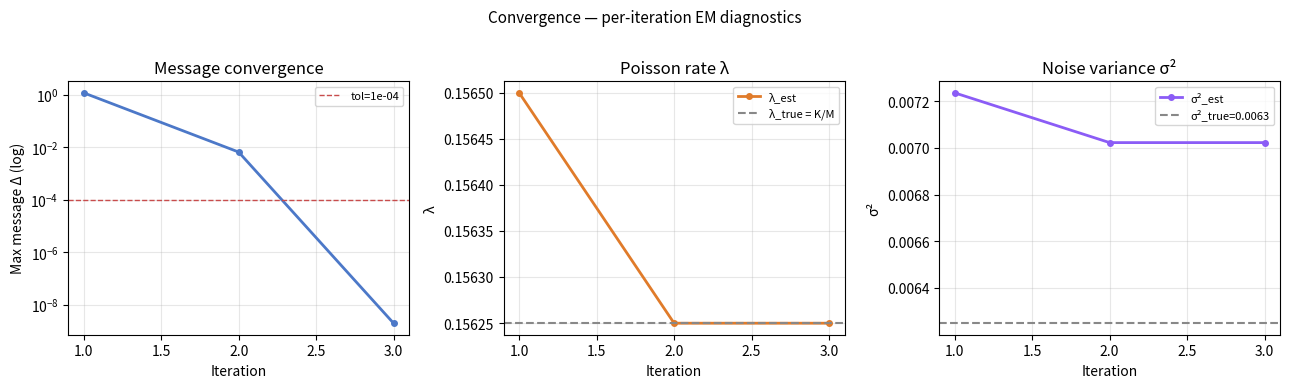
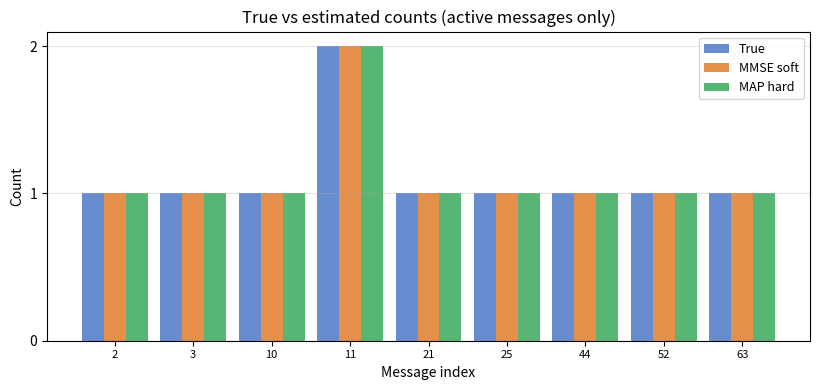
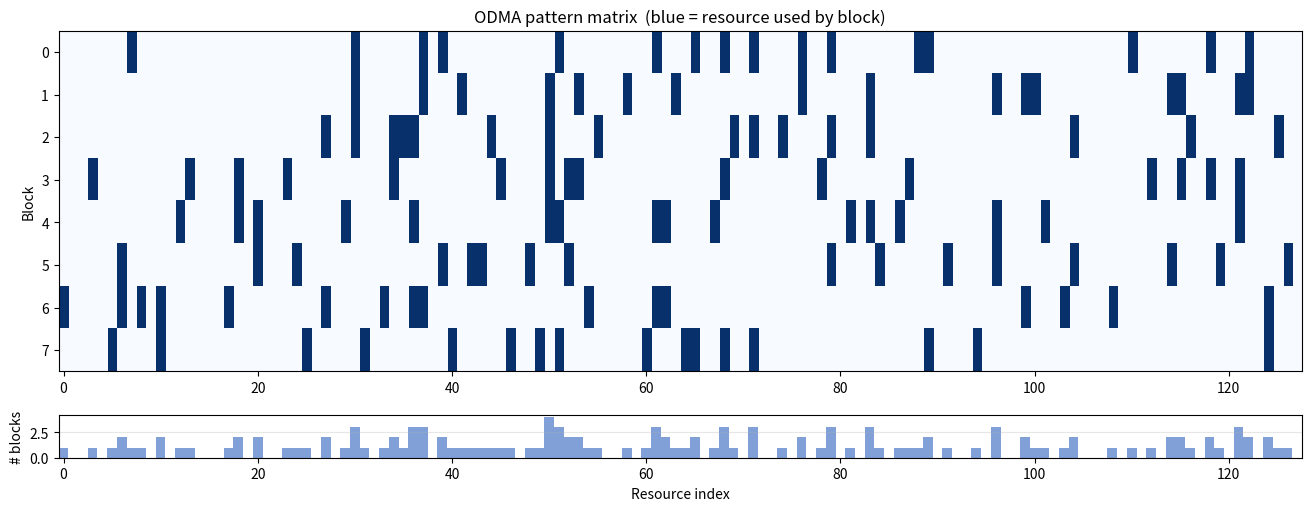
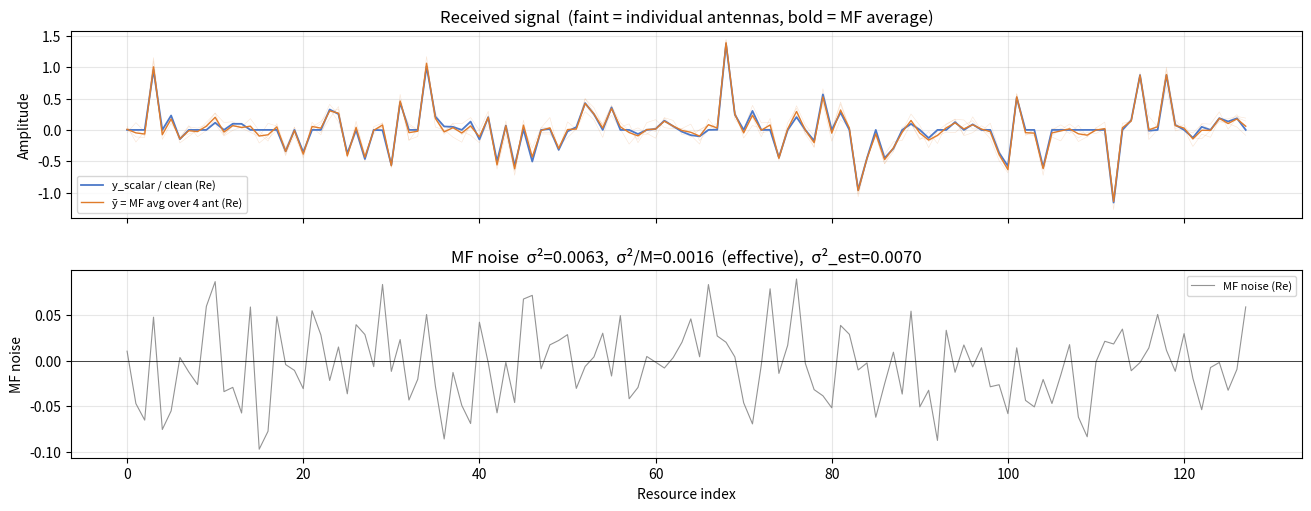
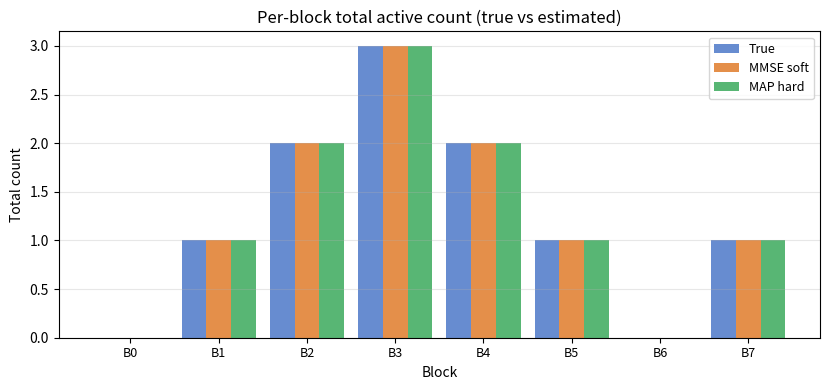

These figures' Python source, in order:
"""
ODMA + URA Decoder Testbed — V2: Multi-antenna, no fading
==========================================================
Intermediate signal model: M receive antennas, no per-user fading.
Every user shares the known spatial signature h = 1_M ∈ R^M.

Signal model:
    Y[r,:] = h * s_r + z_r    where  s_r = Σ_{(b,j): S_b[j]=r} x_{b,j}
    h = 1_M (known, same for every resource in V2)
    z_r ~ N(0, σ² I_M)
  →  Y = outer(y_scalar, h) + Z,   Y ∈ R^{n×M},  Z i.i.d. AWGN.

Resource-node LMMSE (full matrix form, generalises to V3 with fading):
    γ         = h^T h = ||h||²           (= M here; per-resource in V3)
    denom     = σ² + γ · v_sum           (v_sum = Σ_k v_k)
    innov_r   = h^T y_r − γ · μ_s        (matched-filter residual)
    μ_post[k] = μ_k + v_k · innov_r / denom
    v_post[k] = v_k − v_k² · γ / denom
    τ_ext[k]  = γ / (denom − v_k · γ)   (always > 0)
    η_ext[k]  = μ_post[k]/v_post[k] − μ_k/v_k

Setting M=1, h=1 recovers the V1 scalar formula exactly.

Decoder target:
    message_counts ∈ Z_+^{num_codewords}

Run:
    python graph_based_decoder_v2.py --seed 42 --n 128 --d 16 --num-blocks 8 \
        --num-codewords 64 --num-devices-active 10 --num-antennas 4 --esn0-db 10
"""

from __future__ import annotations
import argparse
import json
import os
import textwrap
from datetime import datetime
from pathlib import Path
import numpy as np


def make_codebook(num_codewords: int, d: int, rng: np.random.Generator, complex_valued: bool = False) -> np.ndarray:
    """Random Gaussian codebook with unit-normalized rows.  Returns (num_codewords, d)."""
    if complex_valued:
        raw = rng.standard_normal((num_codewords, d)) + 1j * rng.standard_normal((num_codewords, d))
    else:
        raw = rng.standard_normal((num_codewords, d))
    norms = np.linalg.norm(raw, axis=1, keepdims=True)
    return raw / norms


def make_odma_blocks(num_blocks: int, n: int, d: int, rng: np.random.Generator) -> list[np.ndarray]:
    """Random ODMA blocks. Each block is a sorted array of d resource indices drawn without replacement from {0, ..., n-1}."""
    return [np.sort(rng.choice(n, size=d, replace=False)) for _ in range(num_blocks)]


def build_pattern_matrices(blocks: list[np.ndarray], n: int) -> dict[int, np.ndarray]:
    """Build per-block embedding matrices P_b ∈ {0,1}^{n×d}. Column j of P_b is e_{S_b[j]}. Satisfies P_b^T P_b = I_d."""
    P_mats: dict[int, np.ndarray] = {}
    for b, S_b in enumerate(blocks):
        d = len(S_b)
        P = np.zeros((n, d), dtype=np.float64)
        P[S_b, np.arange(d)] = 1.0
        P_mats[b] = P
    return P_mats


def make_message_block_mapping(num_codewords: int, num_blocks: int):
    """Deterministic mapping: message m → pattern msg_to_block[m] = m % num_blocks."""
    msg_to_block: dict[int, int] = {}
    block_to_msg_list: dict[int, list[int]] = {b: [] for b in range(num_blocks)}
    for m in range(num_codewords):
        b = m % num_blocks
        msg_to_block[m] = b
        block_to_msg_list[b].append(m)
    return msg_to_block, block_to_msg_list


def sample_active_messages(num_devices_active: int, num_codewords: int, rng: np.random.Generator) -> np.ndarray:
    """Each active device independently picks a message index uniformly at random. Duplicates are allowed."""
    return rng.integers(0, num_codewords, size=num_devices_active)


def build_message_counts(active_msgs: np.ndarray, num_codewords: int) -> np.ndarray:
    """Global message count vector — the direct decoder target.  Returns (num_codewords,)."""
    counts = np.zeros(num_codewords, dtype=np.float64)
    for m in active_msgs:
        counts[int(m)] += 1.0
    return counts


def build_block_coefficients(active_msgs: np.ndarray, msg_to_block: dict[int, int], block_to_msg_list: dict[int, list[int]], num_blocks: int) -> dict[int, np.ndarray]:
    """Blockwise view of the decoder target: for each block b, a sparse vector of message multiplicities."""
    coeffs: dict[int, np.ndarray] = {}
    for b in range(num_blocks):
        msg_list = block_to_msg_list[b]
        a_b = np.zeros(len(msg_list), dtype=np.float64)
        msg_to_local = {m: i for i, m in enumerate(msg_list)}
        for m in active_msgs:
            if msg_to_block[m] == b:
                a_b[msg_to_local[m]] += 1.0
        coeffs[b] = a_b
    return coeffs


def build_block_dictionaries(codebook: np.ndarray, block_to_msg_list: dict[int, list[int]], num_blocks: int) -> dict[int, np.ndarray]:
    """Gather global codewords for each block's assigned messages.  Returns dict block_idx -> (L_b, d)."""
    return {b: codebook[block_to_msg_list[b]] for b in range(num_blocks)}


def esn0_db_to_noise_var(esn0_db: float, d: int) -> float:
    """Convert Es/N0 (dB) to per-entry noise variance. Es = 1/d (unit-norm codewords over d symbols). N0 = 1/(d * esn0_lin)."""
    esn0_lin = 10.0 ** (esn0_db / 10.0)
    return 1.0 / (d * esn0_lin)


def synthesize_received_signal(P_mats: dict[int, np.ndarray], block_dicts: dict[int, np.ndarray], block_coeffs: dict[int, np.ndarray], num_antennas: int, noise_var: float, rng: np.random.Generator, complex_valued: bool = False) -> tuple[np.ndarray, np.ndarray]:
    """Synthesize Y = outer(y_scalar, h) + Z  with h = 1_M.

    y_scalar (n,) is the V1 scalar signal; Y = outer(y_scalar, h) replicates it across M antennas.

    Returns:  (Y_noisy, Y_clean)  both (n, M)
    """
    n = next(iter(P_mats.values())).shape[0]
    dtype = np.complex128 if complex_valued else np.float64
    y_scalar = np.zeros(n, dtype=dtype)

    for b in P_mats:
        a_b = block_coeffs[b]                  # (L_b,)
        if np.any(a_b):
            C_b = block_dicts[b]               # (L_b, d)
            x_b = C_b.T @ a_b                  # (d,)  block signal in local coords
            y_scalar += P_mats[b] @ x_b        # (n,)  embedded into resource grid

    h = np.ones(num_antennas, dtype=dtype)     # spatial signature h = 1_M
    Y_clean = np.outer(y_scalar, h)             # (n, M)  rank-1 noiseless signal

    if complex_valued:
        noise = np.sqrt(noise_var / 2) * (rng.standard_normal((n, num_antennas)) + 1j * rng.standard_normal((n, num_antennas)))
    else:
        noise = np.sqrt(noise_var) * rng.standard_normal((n, num_antennas))

    return Y_clean + noise, Y_clean


def graph_based_decoder(
    Y: np.ndarray,
    P_mats: dict[int, np.ndarray],
    block_dicts: dict[int, np.ndarray],
    *,
    max_iter: int = 50,
    damping: float = 0.3,
    tol: float = 1e-4,
    lambda_init: float | None = None,
    noise_var_init: float | None = None,
    poisson_tail_tol: float = 1e-4,
    support_tail_tol: float = 1e-4,
) -> tuple[dict[int, np.ndarray], dict]:
    """Iterative Gaussian resource update (matrix LMMSE) + exact blockwise discrete Poisson posterior,
    with EM updates for noise variance σ² and Poisson rate λ.

    V2 multi-antenna LMMSE at resource r (full matrix form):
      Observation: y_r ∈ R^M,  model: y_r = h_r · s_r + z_r,  h_r = 1_M known.
      The mixing matrix H_r = h_r 1_d^T is rank-1; Sherman-Morrison gives:
          γ         = h_r^T h_r = ||h_r||²      (= M for h=1_M; ||h_r||² in V3)
          denom     = σ² + γ · v_sum             (v_sum = Σ_k v_k)
          innov_r   = h_r^T y_r − γ · μ_s       (matched-filter residual; h_r^T·1_M = M)
          μ_post[k] = μ_k + v_k · innov_r / denom
          v_post[k] = v_k − v_k² · γ / denom
          τ_ext[k]  = γ / (denom − v_k · γ)     (always > 0 by S-M)
      Setting M=1 recovers the V1 scalar formula exactly.

    Graph structure:
      - Resource nodes r: vector obs y_r ∈ R^M, known h_r
      - Block nodes b: discrete sparse posterior over a_b, with x_b = C_b^T a_b

    Message schedule:  block→resource → matrix LMMSE → extrinsic resource→block
                       → block discrete posterior → extrinsic block→resource  (repeat)
                       → EM updates for (λ, σ²)

    Neither noise_var nor λ need to be known in advance; both are estimated from the data.
    """
    from itertools import combinations, product

    n, num_ant = Y.shape
    dtype = Y.dtype
    var_floor = 1e-10
    tau_floor = 1e-10
    # Spatial signature and its Gram scalar — written for V3 generalisability.
    # In V2: h = 1_M, gamma = M.  In V3: h_r varies per resource, gamma_r = ||h_r||².
    h = np.ones(num_ant, dtype=dtype)              # (M,)  known spatial signature
    gamma = float(np.real(np.dot(h.conj(), h)))    # ||h||² = M

    # ------------------------------------------------------------------ helpers
    def logsumexp(v: np.ndarray) -> float:
        vmax = float(np.max(v))
        return vmax + float(np.log(np.sum(np.exp(v - vmax)))) if np.isfinite(vmax) else vmax

    def poisson_pmf_vec(lam: float) -> np.ndarray:
        """Truncated Poisson PMF p(0), p(1), ..., p(c_max) normalised to sum to 1."""
        lam = max(float(lam), 1e-12)
        probs = [np.exp(-lam)]
        total = probs[0]
        c = 0
        while 1.0 - total > poisson_tail_tol:
            c += 1
            probs.append(probs[-1] * lam / c)
            total += probs[-1]
            if probs[-1] == 0.0:
                break
        p = np.array(probs, dtype=np.float64)
        return p / np.sum(p)

    def max_active_per_block(L_b: int, p_nz: float) -> int:
        """Largest support size k with binomial tail P(Bin(L_b, p_nz) > k) > support_tail_tol."""
        p_nz = float(np.clip(p_nz, 1e-12, 1.0 - 1e-12))
        p0 = 1.0 - p_nz
        pk = p0 ** L_b          # P(support = 0)
        cdf = pk
        for k in range(L_b):
            pk = pk * ((L_b - k) / (k + 1)) * (p_nz / p0)
            cdf += pk
            if 1.0 - cdf <= support_tail_tol:
                return k + 1   # loop body added mass for support size k+1
        return L_b

    # --------------------------------------------------------- decode one block
    def decode_block(
        C_b: np.ndarray,       # (L_b, d)  local dictionary
        r_b: np.ndarray,       # (d,)      incoming mean from resources
        v_b: np.ndarray,       # (d,)      incoming variance from resources
        lam: float,
    ) -> tuple[np.ndarray, np.ndarray, np.ndarray]:
        """Exact enumeration of discrete Poisson posterior over a_b.

        Prior: a_i ~ Poisson(lam) i.i.d., observation: r_b = C_b^T a_b + w, w ~ N(0, diag(v_b))

        Returns:
            a_mean:  (L_b,)  posterior E[a_b | r_b]  — MMSE, used during iterations
            x_mean:  (d,)    posterior E[x_b | r_b] = C_b^T a_mean
            x_var:   (d,)    posterior marginal variances Var(x_{b,j} | r_b)
            a_map:   (L_b,)  argmax_s p(a_b = s | r_b) — MAP integer state, for final decision
        """
        pmf = poisson_pmf_vec(lam)
        c_max = len(pmf) - 1
        L_b = C_b.shape[0]
        p_nz = float(1.0 - pmf[0])
        k_max = max_active_per_block(L_b, p_nz)

        # log p(a_i = c) for c = 0, 1, ..., c_max  (correct Poisson log-probs)
        log_pmf = np.log(pmf + 1e-300)

        # Enumerate all states consistent with support size <= k_max
        states: list[np.ndarray] = [np.zeros(L_b, dtype=np.float64)]
        log_prior: list[float] = [L_b * log_pmf[0]]

        for k in range(1, k_max + 1):
            lp_zeros = (L_b - k) * log_pmf[0]   # contribution of inactive messages
            for idxs in combinations(range(L_b), k):
                for cnts in product(range(1, c_max + 1), repeat=k):
                    a = np.zeros(L_b, dtype=np.float64)
                    a[list(idxs)] = np.array(cnts, dtype=np.float64)
                    states.append(a)
                    log_prior.append(lp_zeros + sum(log_pmf[c] for c in cnts))

        A = np.array(states, dtype=np.float64)        # (S, L_b)
        X = A @ C_b                                    # (S, d):  x_b = C_b^T a_b per state

        # log-likelihood: -||r_b - x_b||^2_{V^{-1}}  (Gaussian, diagonal V)
        err = X - r_b[None, :]                         # (S, d)
        ll = -np.real(np.sum((np.abs(err) ** 2) / v_b[None, :], axis=1))

        log_post = ll + np.array(log_prior, dtype=np.float64)
        log_post -= logsumexp(log_post)                # normalise in log domain
        w = np.exp(log_post)                           # (S,) posterior weights

        a_mean = w @ A                                 # (L_b,)
        x_mean = w @ X                                 # (d,)
        # Diagonal posterior covariance of x_b via law of total variance:
        # Var(x_j) = E[x_j^2] - (E[x_j])^2  (works for real and complex)
        x_var = np.maximum(
            np.real(w @ (np.abs(X) ** 2)) - np.abs(x_mean) ** 2,
            var_floor,
        )
        # MAP: highest posterior probability integer state (free — log_post already computed)
        a_map = A[int(np.argmax(log_post))]            # (L_b,) integer-valued
        return a_mean, x_mean, x_var, a_map

    # ----------------------------------------- build resource → edge adjacency
    # block_supports[b][j] = global resource index for local position j
    block_supports = {b: np.argmax(P_mats[b], axis=0).astype(int) for b in P_mats}

    # resource_to_edges[r] = list of (b, j) pairs: block b, local position j maps to resource r
    resource_to_edges: list[list[tuple[int, int]]] = [[] for _ in range(n)]
    for b, S_b in block_supports.items():
        for j, r in enumerate(S_b):
            resource_to_edges[r].append((b, j))

    # ----------------------------------------- initialise edge messages
    # block_out_{mu,var}[b][j]: message from block b to resource S_b[j]  (shape (d,))
    # block_in_{mu,var}[b][j]:  message from resource S_b[j] to block b  (shape (d,))
    # Initialise block->resource with zero-mean, unit variance (uninformative)
    block_out_mu  = {b: np.zeros(C_b.shape[1], dtype=dtype) for b, C_b in block_dicts.items()}
    block_out_var = {b: np.ones(C_b.shape[1], dtype=np.float64) for b, C_b in block_dicts.items()}
    block_in_mu   = {b: np.zeros(C_b.shape[1], dtype=dtype) for b, C_b in block_dicts.items()}
    block_in_var  = {b: np.ones(C_b.shape[1], dtype=np.float64) for b, C_b in block_dicts.items()}

    coeffs_hat = {b: np.zeros(C_b.shape[0], dtype=np.float64) for b, C_b in block_dicts.items()}
    coeffs_map  = {b: np.zeros(C_b.shape[0], dtype=np.float64) for b, C_b in block_dicts.items()}

    M = float(sum(C_b.shape[0] for C_b in block_dicts.values()))
    # λ init: prior-free — one expected active device spread across all messages
    lambda_est = float(lambda_init) if lambda_init is not None else 1.0 / M
    # σ² init: ||Y||²_F / (n·M) — pure-noise upper bound over the full antenna array
    noise_var = float(noise_var_init) if noise_var_init is not None else float(np.real(np.vdot(Y.ravel(), Y.ravel()))) / (n * num_ant)

    converged = False
    it_used = 0
    history: list[dict] = []  # per-iteration diagnostics for analysis

    for it in range(1, max_iter + 1):
        it_used = it

        # =====================================================================
        # Step A+B: Resource nodes — matrix LMMSE + extrinsic message formation
        # =====================================================================
        # Model at resource r:  y_r = h · s_r + z_r,  y_r ∈ R^M,  s_r = Σ_k x_k
        # h = 1_M known; γ = ||h||² = M.
        # Prior: x_k ~ N(μ_k, v_k) independent.  Let μ_s = Σ_k μ_k, v_sum = Σ_k v_k.
        #
        # Sherman-Morrison LMMSE (rank-1 channel, diagonal prior):
        #   denom     = σ² + γ · v_sum
        #   innov_r   = h^T y_r − γ · μ_s      (matched-filter residual)
        #   μ_post[k] = μ_k + v_k · innov_r / denom
        #   v_post[k] = v_k − v_k² · γ / denom         (always in (0, v_k))
        #
        # Extrinsic (Gaussian division; always positive):
        #   τ_ext[k]  = γ / (denom − v_k · γ)          note: denom−v_k·γ = σ²+γ·Σ_{j≠k}v_j > 0
        #   η_ext[k]  = μ_post[k]·τ_post[k] − μ_k·τ_in[k]
        #
        # V1 recovery: h=1 (scalar) → γ=1, innov_r = y[r]−μ_s, denom = σ²+v_sum  ✓
        # V3 extension: replace h,γ with per-resource h_r, γ_r = ||h_r||²

        for r in range(n):
            edges = resource_to_edges[r]
            if not edges:
                continue

            mu_in  = np.array([block_out_mu[b][j]  for b, j in edges], dtype=dtype)
            var_in = np.maximum([block_out_var[b][j] for b, j in edges], var_floor)

            v_sum   = float(np.sum(var_in))
            mu_s    = np.sum(mu_in)                          # Σ_k μ_k (scalar)
            denom   = noise_var + gamma * v_sum              # σ² + γ·v_sum
            innov   = np.dot(h.conj(), Y[r]) - gamma * mu_s  # h^T y_r − γ·μ_s

            # Posterior marginals
            hat_mu  = mu_in + (var_in * innov) / denom
            hat_var = var_in - (var_in ** 2) * gamma / denom  # always in (0, v_k)

            # Extrinsic precision (exact identity, always > 0):
            #   τ_ext[k] = γ / (denom − v_k·γ)
            denom_ext = denom - var_in * gamma               # σ² + γ·Σ_{j≠k}v_j > 0
            tau_ext   = np.maximum(gamma / denom_ext, tau_floor)
            eta_ext   = hat_mu / hat_var - mu_in / var_in

            for idx, (b, j) in enumerate(edges):
                block_in_mu[b][j]  = eta_ext[idx] / tau_ext[idx]
                block_in_var[b][j] = 1.0 / tau_ext[idx]

        # =====================================================================
        # Step C+D+E: Block nodes — discrete posterior + extrinsic messages
        # =====================================================================
        delta = 0.0
        total_mean_count = 0.0
        total_x_var_post = 0.0          # sum of posterior Var_q(x_{b,j}) — needed for σ² EM update

        for b, C_b in block_dicts.items():
            r_b = block_in_mu[b]                                # (d,) pseudo-observation means
            v_b = np.maximum(block_in_var[b], var_floor)        # (d,) pseudo-observation variances

            a_mean, x_mean, x_var, a_map = decode_block(C_b, r_b, v_b, lambda_est)
            coeffs_hat[b] = a_mean
            coeffs_map[b] = a_map
            total_mean_count += float(np.sum(a_mean))
            total_x_var_post += float(np.sum(x_var))

            # Extrinsic block->resource: divide posterior marginal by incoming message
            # tau_b->r = 1/x_var - 1/v_b;  eta_b->r = x_mean/x_var - r_b/v_b
            tau_post = np.maximum(1.0 / x_var, tau_floor)
            tau_in   = np.maximum(1.0 / v_b,   tau_floor)
            tau_ext  = np.maximum(tau_post - tau_in, tau_floor)
            eta_ext  = x_mean * tau_post - r_b * tau_in

            mu_ext  = eta_ext / tau_ext
            var_ext = 1.0 / tau_ext

            # Damp in information domain to aid convergence
            tau_old = np.maximum(1.0 / np.maximum(block_out_var[b], var_floor), tau_floor)
            eta_old = block_out_mu[b] * tau_old

            tau_damp = (1.0 - damping) * tau_ext + damping * tau_old
            eta_damp = (1.0 - damping) * eta_ext + damping * eta_old

            mu_new  = eta_damp / tau_damp
            var_new = np.maximum(1.0 / tau_damp, var_floor)

            delta = max(delta, float(np.max(np.abs(mu_new - block_out_mu[b]))))
            block_out_mu[b]  = mu_new
            block_out_var[b] = var_new

        # EM update for λ: E[K_total] / M  (already correct, derive: d/dλ E_q[log p(a|λ)] = 0)
        lambda_est = max(total_mean_count / M, 1e-12)

        # EM update for σ²:  σ²_new = (1/(n·M)) · E_q[||Y − outer(ŷ, h)||²_F]
        #   = (1/(n·M)) · ( ||Y − outer(ŷ, h)||²_F + γ · Σ_{b,j} Var_q(x_{b,j}) )
        # γ factor on variance: E[||δs · h^T||²_F] = ||h||² · E[|δs|²] = γ · var.
        # Written in terms of h,γ so it generalises to V3 (per-resource h_r, γ_r).
        y_hat = np.zeros(n, dtype=dtype)
        for b, C_b in block_dicts.items():
            y_hat[block_supports[b]] += C_b.T @ coeffs_hat[b]
        Y_hat        = np.outer(y_hat, h)                            # (n, M)
        resid_mat    = Y - Y_hat
        resid_energy = float(np.real(np.vdot(resid_mat.ravel(), resid_mat.ravel())))
        noise_var = max((resid_energy + gamma * total_x_var_post) / (n * num_ant), var_floor)

        history.append({"delta": delta, "lambda": lambda_est, "noise_var": noise_var,
                         "k_est": total_mean_count})
        print(
            f"[iter {it:03d}] delta={delta:.3e} k_est={total_mean_count:.2f} "
            f"lambda={lambda_est:.3e} sigma2={noise_var:.3e}",
            flush=True,
        )
        if delta < tol:
            converged = True
            break

    return coeffs_hat, coeffs_map, {
        "converged": converged,
        "history": history,
        "iterations": it_used,
        "tol": tol,
        "damping": damping,
        "lambda_est": lambda_est,
        "noise_var_est": noise_var,
        "lambda_init": lambda_init,
        "noise_var_init": noise_var_init,
        "poisson_tail_tol": poisson_tail_tol,
        "support_tail_tol": support_tail_tol,
    }


def assemble_global_counts(block_coeffs: dict[int, np.ndarray], block_to_msg_list: dict[int, list[int]], num_codewords: int) -> np.ndarray:
    """Convert blockwise coefficient vectors back to a single global message count vector (num_codewords,)."""
    counts = np.zeros(num_codewords, dtype=np.float64)
    for b, a_b in block_coeffs.items():
        for local_idx, global_msg in enumerate(block_to_msg_list[b]):
            counts[global_msg] = a_b[local_idx]
    return counts


def evaluate_counts(counts_true: np.ndarray, counts_soft: np.ndarray, counts_hard: np.ndarray) -> dict:
    """Compare true vs estimated global message count vectors.

    counts_soft: continuous MMSE estimates (for l1/mse soft metrics)
    counts_hard: integer MAP estimates (for support detection and count accuracy)
    """
    supp_true = counts_true > 0
    supp_hard = counts_hard > 0
    tp = int(np.sum(supp_true & supp_hard))
    fp = int(np.sum(~supp_true & supp_hard))
    fn = int(np.sum(supp_true & ~supp_hard))

    return dict(
        l1_soft=float(np.sum(np.abs(counts_true - counts_soft))),
        mse_soft=float(np.mean((counts_true - counts_soft) ** 2)),
        support_true=int(np.sum(supp_true)),
        support_map=int(np.sum(supp_hard)),
        tp=tp, fp=fp, fn=fn,
        precision=tp / max(tp + fp, 1),
        recall=tp / max(tp + fn, 1),
        count_errors=int(np.sum(counts_hard[supp_true] != counts_true[supp_true].astype(int))),
    )


def print_diagnostics(codebook, P_mats, msg_to_block, block_to_msg_list, active_msgs, message_counts, block_coeffs, Y_clean, Y_noisy, noise_var, esn0_db):
    num_blocks = len(P_mats)
    n, d = next(iter(P_mats.values())).shape
    M_ant = Y_noisy.shape[1]
    K = len(active_msgs)

    print("\n" + "=" * 60)
    print("ODMA + URA Simulation — V2 (multi-antenna, no fading, h=1_M)")
    print("=" * 60)

    print(f"\nCodebook          : {codebook.shape}  (num_codewords × d)")
    print(f"Resource grid     : n = {n}")
    print(f"Block size        : d = {d}")
    print(f"Num blocks        : {num_blocks}")
    print(f"Pattern matrices  : {num_blocks} × ({n}, {d})")
    print(f"Num antennas      : M = {M_ant}")
    print(f"Spatial signature : h = 1_M,  ||h||² = γ = {M_ant}")
    print(f"Active devices    : K = {K}")
    print(f"Es/N0             : {esn0_db:.1f} dB")
    print(f"Noise variance    : σ² = {noise_var:.6f},  σ²/M = {noise_var/M_ant:.6f}")

    print(f"\nActive messages (per user) : {active_msgs.tolist()}")
    active_blocks = [msg_to_block[int(m)] for m in active_msgs]
    print(f"Active blocks (per user)  : {active_blocks}")

    num_unique = int(np.count_nonzero(message_counts))
    max_mult = int(message_counts.max())
    print(f"\nDecoder target (global message counts):")
    print(f"  Unique messages    : {num_unique} / {len(message_counts)}")
    print(f"  Max multiplicity   : {max_mult}")
    active_indices = np.nonzero(message_counts)[0]
    print(f"  Active msg → count : {dict(zip(active_indices.tolist(), message_counts[active_indices].astype(int).tolist()))}")

    print(f"\nPer-block coefficient summary:")
    for b in range(num_blocks):
        a_b = block_coeffs[b]
        nnz = int(np.count_nonzero(a_b))
        total = int(a_b.sum())
        max_mult_b = int(a_b.max()) if nnz > 0 else 0
        print(f"  block {b:3d}: {len(block_to_msg_list[b]):4d} msgs, nnz={nnz:3d}, total_users={total:3d}, max_mult={max_mult_b}")

    supports = {b: np.any(P_mats[b], axis=1) for b in range(num_blocks)}
    overlap_counts = []
    for i in range(num_blocks):
        for j in range(i + 1, num_blocks):
            ov = int(np.sum(supports[i] & supports[j]))
            if ov > 0:
                overlap_counts.append((i, j, ov))
    resource_usage = np.zeros(n, dtype=int)
    for b in range(num_blocks):
        resource_usage += supports[b].astype(int)

    print(f"\nBlock overlap statistics:")
    print(f"  Pairs with overlap : {len(overlap_counts)} / {num_blocks * (num_blocks - 1) // 2}")
    if overlap_counts:
        ovs = [c for _, _, c in overlap_counts]
        print(f"  Overlap sizes      : min={min(ovs)}, max={max(ovs)}, mean={np.mean(ovs):.1f}")
    print(f"  Max blocks/resource: {resource_usage.max()}")
    print(f"  Resources unused   : {int((resource_usage == 0).sum())} / {n}")

    print(f"\nReceived signal:")
    print(f"  Y shape           : {Y_noisy.shape}  (n × M)")
    print(f"  ||Y_clean||_F     : {np.linalg.norm(Y_clean):.4f}")
    print(f"  ||Y_noisy||_F     : {np.linalg.norm(Y_noisy):.4f}")
    print(f"  ||Z||_F           : {np.linalg.norm(Y_noisy - Y_clean):.4f}")
    print(f"  γ = ||h||²        : {M_ant}  (MF gain = M)")
    print("=" * 60 + "\n")


def make_slug(args) -> str:
    """Short human-readable run identifier from key params."""
    cx = "cx" if args.complex_valued else "re"
    return (
        f"v2_{cx}_n{args.n}_d{args.d}_B{args.num_blocks}"
        f"_M{args.num_codewords}_K{args.num_devices_active}"
        f"_ant{args.num_antennas}_snr{args.esn0_db:.0f}dB_s{args.seed}"
    )


def save_results(out_dir: Path, args, meta: dict, metrics: dict,
                 message_counts: np.ndarray, counts_soft: np.ndarray,
                 counts_map: np.ndarray, P_mats: dict, y_clean: np.ndarray,
                 y_noisy: np.ndarray, noise_var_true: float, num_antennas: int) -> None:
    """Save markdown summary + all analysis plots to out_dir."""
    import matplotlib
    matplotlib.use("Agg")
    import matplotlib.pyplot as plt
    import matplotlib.gridspec as gridspec

    history = meta.get("history", [])
    iters = list(range(1, len(history) + 1))
    n_resources = y_clean.shape[0]
    num_blocks = len(P_mats)

    # ---------------------------------------------------------------- colour palette
    C = {"blue": "#4C78C8", "orange": "#E07B2A", "green": "#3BAA5C",
         "red": "#C84C4C", "grey": "#888888", "purple": "#8B5CF6"}

    # ============================================================ Fig 1: convergence
    fig, axes = plt.subplots(1, 3, figsize=(13, 3.8))
    fig.suptitle("Convergence — per-iteration EM diagnostics", fontsize=11, y=1.01)

    ax = axes[0]
    ax.semilogy(iters, [h["delta"] for h in history], color=C["blue"], lw=2, marker="o", ms=4)
    ax.axhline(meta["tol"], color=C["red"], lw=1, ls="--", label=f"tol={meta['tol']:.0e}")
    ax.set_xlabel("Iteration"); ax.set_ylabel("Max message Δ (log)")
    ax.set_title("Message convergence"); ax.legend(fontsize=8); ax.grid(True, alpha=0.3)

    ax = axes[1]
    ax.plot(iters, [h["lambda"] for h in history], color=C["orange"], lw=2, marker="o", ms=4,
            label="λ_est")
    ax.axhline(args.num_devices_active / args.num_codewords, color=C["grey"],
               lw=1.5, ls="--", label="λ_true = K/M")
    ax.set_xlabel("Iteration"); ax.set_ylabel("λ")
    ax.set_title("Poisson rate λ"); ax.legend(fontsize=8); ax.grid(True, alpha=0.3)

    ax = axes[2]
    ax.plot(iters, [h["noise_var"] for h in history], color=C["purple"], lw=2, marker="o", ms=4,
            label="σ²_est")
    ax.axhline(noise_var_true, color=C["grey"], lw=1.5, ls="--", label=f"σ²_true={noise_var_true:.4f}")
    ax.set_xlabel("Iteration"); ax.set_ylabel("σ²")
    ax.set_title("Noise variance σ²"); ax.legend(fontsize=8); ax.grid(True, alpha=0.3)

    fig.tight_layout()
    fig.savefig(out_dir / "convergence.png", dpi=130, bbox_inches="tight")
    plt.close(fig)

    # ============================================================ Fig 2: count estimates
    active_idx = np.nonzero(message_counts)[0]
    n_active = len(active_idx)
    x = np.arange(n_active)
    w = 0.28

    fig, ax = plt.subplots(figsize=(max(8, n_active * 0.7 + 2), 4))
    ax.bar(x - w, message_counts[active_idx], w, label="True", color=C["blue"], alpha=0.85)
    ax.bar(x,     counts_soft[active_idx],    w, label="MMSE soft", color=C["orange"], alpha=0.85)
    ax.bar(x + w, counts_map[active_idx],     w, label="MAP hard", color=C["green"], alpha=0.85)
    ax.set_xticks(x); ax.set_xticklabels([str(i) for i in active_idx], fontsize=8)
    ax.set_xlabel("Message index"); ax.set_ylabel("Count")
    ax.set_title("True vs estimated counts (active messages only)")
    ax.legend(fontsize=9); ax.grid(True, alpha=0.3, axis="y")
    ax.yaxis.get_major_locator().set_params(integer=True)
    fig.tight_layout()
    fig.savefig(out_dir / "count_estimates.png", dpi=130, bbox_inches="tight")
    plt.close(fig)

    # ============================================================ Fig 3: ODMA pattern heatmap
    resource_usage = np.zeros(n_resources, dtype=int)
    pattern_mat = np.zeros((num_blocks, n_resources), dtype=np.float32)
    for b, P in P_mats.items():
        mask = np.any(P, axis=1)
        pattern_mat[b] = mask.astype(float)
        resource_usage += mask.astype(int)

    fig, axes = plt.subplots(2, 1, figsize=(13, 5), layout="constrained",
                             gridspec_kw={"height_ratios": [num_blocks, 1], "hspace": 0.08})
    im = axes[0].imshow(pattern_mat, aspect="auto", interpolation="nearest",
                        cmap="Blues", vmin=0, vmax=1)
    axes[0].set_ylabel("Block"); axes[0].set_xlabel("")
    axes[0].set_title("ODMA pattern matrix  (blue = resource used by block)")
    axes[0].set_yticks(range(num_blocks))

    axes[1].bar(range(n_resources), resource_usage, color=C["blue"], alpha=0.7, width=1.0)
    axes[1].set_xlim(-0.5, n_resources - 0.5)
    axes[1].set_ylabel("# blocks"); axes[1].set_xlabel("Resource index")
    axes[1].grid(True, alpha=0.3, axis="y")
    fig.savefig(out_dir / "odma_patterns.png", dpi=130, bbox_inches="tight")
    plt.close(fig)

    # ============================================================ Fig 4: received signal
    # y_clean/y_noisy are (n, M) here.  Show: clean scalar, MF-average, individual antennas.
    y_sc  = np.real(y_clean[:, 0])            # scalar clean signal (same across all ant.)
    Y_mf  = np.real(y_noisy).mean(axis=1)     # matched-filter average ỹ = Y·h/M,  (n,)
    fig, axes = plt.subplots(2, 1, figsize=(13, 5), sharex=True, layout="constrained",
                             gridspec_kw={"hspace": 0.1})
    r_idx = np.arange(n_resources)
    n_show = min(y_noisy.shape[1], 6)         # cap per-antenna traces to avoid clutter
    for m in range(n_show):
        axes[0].plot(r_idx, np.real(y_noisy[:, m]), color=C["orange"], lw=0.4, alpha=0.2)
    axes[0].plot(r_idx, y_sc, color=C["blue"],   lw=1.3, label="y_scalar / clean (Re)")
    axes[0].plot(r_idx, Y_mf, color=C["orange"], lw=1.0,
                 label=f"ỹ = MF avg over {y_noisy.shape[1]} ant (Re)")
    axes[0].set_ylabel("Amplitude")
    axes[0].set_title("Received signal  (faint = individual antennas, bold = MF average)")
    axes[0].legend(fontsize=8); axes[0].grid(True, alpha=0.3)

    noise_mf = Y_mf - y_sc
    axes[1].plot(r_idx, noise_mf, color=C["grey"], lw=0.8, alpha=0.9, label="MF noise (Re)")
    axes[1].axhline(0, color="black", lw=0.5)
    axes[1].set_xlabel("Resource index"); axes[1].set_ylabel("MF noise")
    axes[1].set_title(
        f"MF noise  σ²={noise_var_true:.4f},  σ²/M={noise_var_true/num_antennas:.4f}  "
        f"(effective),  σ²_est={meta['noise_var_est']:.4f}"
    )
    axes[1].legend(fontsize=8); axes[1].grid(True, alpha=0.3)
    fig.savefig(out_dir / "received_signal.png", dpi=130, bbox_inches="tight")
    plt.close(fig)

    # ============================================================ Fig 5: per-block summary
    block_ids = sorted(P_mats.keys())
    true_counts_per_block  = [float(np.sum(message_counts[
        [m for m in range(args.num_codewords) if m % args.num_blocks == b]
    ])) for b in block_ids]
    soft_counts_per_block  = [float(np.sum(counts_soft[
        [m for m in range(args.num_codewords) if m % args.num_blocks == b]
    ])) for b in block_ids]
    map_counts_per_block   = [float(np.sum(counts_map[
        [m for m in range(args.num_codewords) if m % args.num_blocks == b]
    ])) for b in block_ids]

    x = np.arange(num_blocks); w = 0.28
    fig, ax = plt.subplots(figsize=(max(7, num_blocks * 0.8 + 2), 4))
    ax.bar(x - w, true_counts_per_block, w, label="True",       color=C["blue"],   alpha=0.85)
    ax.bar(x,     soft_counts_per_block, w, label="MMSE soft",  color=C["orange"], alpha=0.85)
    ax.bar(x + w, map_counts_per_block,  w, label="MAP hard",   color=C["green"],  alpha=0.85)
    ax.set_xticks(x); ax.set_xticklabels([f"B{b}" for b in block_ids], fontsize=9)
    ax.set_xlabel("Block"); ax.set_ylabel("Total count")
    ax.set_title("Per-block total active count (true vs estimated)")
    ax.legend(fontsize=9); ax.grid(True, alpha=0.3, axis="y")
    fig.tight_layout()
    fig.savefig(out_dir / "per_block_counts.png", dpi=130, bbox_inches="tight")
    plt.close(fig)

    # ============================================================ Markdown summary
    tp, fp, fn = metrics["tp"], metrics["fp"], metrics["fn"]
    prec, rec = metrics["precision"], metrics["recall"]
    f1 = 2 * prec * rec / max(prec + rec, 1e-9)
    active_map_dict = {int(m): int(counts_map[m]) for m in np.nonzero(counts_map)[0]}
    active_true_dict = {int(m): int(message_counts[m]) for m in np.nonzero(message_counts)[0]}

    md = textwrap.dedent(f"""
    # ODMA + URA V1 — Run Results
    **Slug:** `{out_dir.name}`
    **Timestamp:** {datetime.now().strftime('%Y-%m-%d %H:%M:%S')}

    ## Setup
    | Parameter | Value |
    |-----------|-------|
    | Resource grid n | {args.n} |
    | Codeword length d | {args.d} |
    | Num blocks B | {args.num_blocks} |
    | Num codewords M | {args.num_codewords} |
    | Active devices K | {args.num_devices_active} |
    | Es/N0 | {args.esn0_db:.1f} dB |
    | Antennas M | {args.num_antennas} |
    | Complex-valued | {args.complex_valued} |
    | Seed | {args.seed} |
    | Max iterations | {args.max_iter} |
    | Damping | {meta['damping']} |

    ## Decoder Convergence
    | | Value |
    |--|--|
    | Converged | {meta['converged']} |
    | Iterations used | {meta['iterations']} / {args.max_iter} |
    | λ_true = K/M | {args.num_devices_active / args.num_codewords:.4f} |
    | λ_est (final) | {meta['lambda_est']:.4f} |
    | σ²_true | {noise_var_true:.6f} |
    | σ²/M (σ²_eff) | {noise_var_true / num_antennas:.6f} |
    | σ²_est (final) | {meta['noise_var_est']:.6f} |
    | σ²_est / σ²_true | {meta['noise_var_est'] / noise_var_true:.3f} |

    ## Detection Metrics (MAP decisions)
    | Metric | Value |
    |--------|-------|
    | Support true | {metrics['support_true']} |
    | Support estimated | {metrics['support_map']} |
    | TP | {tp} |
    | FP | {fp} |
    | FN | {fn} |
    | Precision | {prec:.4f} |
    | Recall | {rec:.4f} |
    | F1 | {f1:.4f} |
    | Count errors (on TP) | {metrics['count_errors']} |

    ## Soft Metrics (MMSE)
    | Metric | Value |
    |--------|-------|
    | L1 error | {metrics['l1_soft']:.4e} |
    | MSE | {metrics['mse_soft']:.4e} |

    ## Ground Truth Counts
    ```
    {active_true_dict}
    ```

    ## MAP Estimated Counts
    ```
    {active_map_dict}
    ```

    ## Plots
    - `convergence.png` — per-iteration delta, λ, σ²
    - `count_estimates.png` — true vs MMSE vs MAP per active message
    - `odma_patterns.png` — block×resource pattern matrix + resource usage histogram
    - `received_signal.png` — clean vs noisy signal and noise trace
    - `per_block_counts.png` — per-block total count (true vs estimated)
    """).strip()

    (out_dir / "results.md").write_text(md)

    # Also dump raw numbers as JSON for programmatic use
    raw = {
        "args": vars(args),
        "meta": {k: v for k, v in meta.items() if k != "history"},
        "num_antennas": args.num_antennas,
        "metrics": metrics,
        "noise_var_true": noise_var_true,
        "history": history,
    }
    (out_dir / "raw.json").write_text(json.dumps(raw, indent=2))


def main():
    parser = argparse.ArgumentParser(description="ODMA + URA scaffold — V1 (no fading, single stream)")
    parser.add_argument("--seed", type=int, default=42)
    parser.add_argument("--n", type=int, default=128, help="total resource grid size")
    parser.add_argument("--d", type=int, default=16, help="codeword length / block size")
    parser.add_argument("--num-blocks", type=int, default=8)
    parser.add_argument("--num-codewords", type=int, default=64)
    parser.add_argument("--num-devices-active", type=int, default=10)
    parser.add_argument("--esn0-db", type=float, default=10.0, help="Es/N0 in dB")
    parser.add_argument("--num-antennas", type=int, default=4, help="number of receive antennas M")
    parser.add_argument("--complex-valued", action="store_true")
    parser.add_argument("--max-iter", type=int, default=50)
    parser.add_argument("--damping", type=float, default=0.3)
    parser.add_argument("--lambda-init", type=float, default=None, help="initial Poisson mean per message (if omitted: 1/M — one device across all messages)")
    parser.add_argument("--noise-var-init", type=float, default=None, help="initial noise variance (if omitted: ||y||²/n — pure-noise upper bound)")
    parser.add_argument("--poisson-tail-tol", type=float, default=1e-4, help="truncation tolerance for Poisson count tail mass")
    parser.add_argument("--support-tail-tol", type=float, default=1e-4, help="truncation tolerance for active-support tail mass")
    parser.add_argument("--results-dir", type=str, default="results", help="root directory for saved results")
    args = parser.parse_args()

    rng = np.random.default_rng(args.seed)

    codebook = make_codebook(args.num_codewords, args.d, rng, complex_valued=args.complex_valued)
    blocks = make_odma_blocks(args.num_blocks, args.n, args.d, rng)
    P_mats = build_pattern_matrices(blocks, args.n)
    msg_to_block, block_to_msg_list = make_message_block_mapping(args.num_codewords, args.num_blocks)
    block_dicts = build_block_dictionaries(codebook, block_to_msg_list, args.num_blocks)

    active_msgs = sample_active_messages(args.num_devices_active, args.num_codewords, rng)
    message_counts = build_message_counts(active_msgs, args.num_codewords)
    block_coeffs = build_block_coefficients(active_msgs, msg_to_block, block_to_msg_list, args.num_blocks)
    noise_var = esn0_db_to_noise_var(args.esn0_db, args.d)

    # y = sum_b P_b C_b^T a_b + z
    Y_noisy, Y_clean = synthesize_received_signal(P_mats, block_dicts, block_coeffs, args.num_antennas, noise_var, rng, complex_valued=args.complex_valued)

    coeffs_hat, coeffs_map, meta = graph_based_decoder(
        Y_noisy, P_mats, block_dicts,
        max_iter=args.max_iter, damping=args.damping,
        lambda_init=args.lambda_init, noise_var_init=args.noise_var_init,
        poisson_tail_tol=args.poisson_tail_tol, support_tail_tol=args.support_tail_tol,
    )
    counts_soft = assemble_global_counts(coeffs_hat, block_to_msg_list, args.num_codewords)
    counts_map  = assemble_global_counts(coeffs_map,  block_to_msg_list, args.num_codewords)
    metrics = evaluate_counts(message_counts, counts_soft, counts_map)

    # ----------------------------------------------------------------- terminal output
    print_diagnostics(codebook, P_mats, msg_to_block, block_to_msg_list, active_msgs, message_counts, block_coeffs, Y_clean, Y_noisy, noise_var, args.esn0_db)
    print(f"Decoder meta: { {k: v for k, v in meta.items() if k != 'history'} }")
    print(f"Decoder eval: {metrics}")
    active_map = {int(m): int(counts_map[m]) for m in np.nonzero(counts_map)[0]}
    print(f"Counts MAP (active): {active_map}")

    # ----------------------------------------------------------------- save results
    slug = make_slug(args)
    out_dir = Path(args.results_dir) / slug
    out_dir.mkdir(parents=True, exist_ok=True)
    save_results(out_dir, args, meta, metrics, message_counts, counts_soft, counts_map,
                 P_mats, Y_clean, Y_noisy, noise_var, args.num_antennas)
    print(f"\nResults saved → {out_dir}/")

    ground_truth = dict(
        codebook=codebook,
        P_mats=P_mats,
        msg_to_block=msg_to_block,
        block_to_msg_list=block_to_msg_list,
        block_dicts=block_dicts,
        active_msgs=active_msgs,
        active_blocks=np.array([msg_to_block[int(m)] for m in active_msgs]),
        message_counts=message_counts,
        block_coeffs=block_coeffs,
        Y_clean=Y_clean,
        Y_noisy=Y_noisy,
        noise_var=noise_var,
    )
    return ground_truth


if __name__ == "__main__":
    main()
